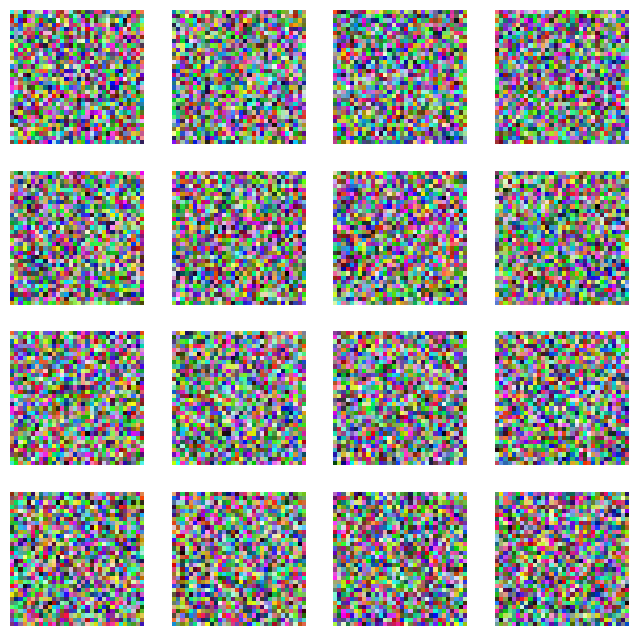

Write the Python code that produced this figure.
import matplotlib.pyplot as plt
import numpy as np

# Create a 4x4 array of random images
images = (np.random.rand(4, 4, 32, 32, 3))

# Create a figure with a 4x4 grid of subplots
fig, ax = plt.subplots(nrows=4, ncols=4, figsize=(8, 8))

# Iterate over the subplots and display each image
for i in range(4):
    for j in range(4):
        ax[i, j].imshow(images[i, j])
        ax[i, j].axis('off')

# Show the figure
plt.show()
